Photos from the image-classification dataset "data3" in the GitHub repository An-Shan/Bag-recognition-with-VGG16. Its 10 classes are: backpack, bucket bag, duffle bag, fanny pack, luggage, messenger bag, saddle bag, satchel, sleeping bag, tote bag.

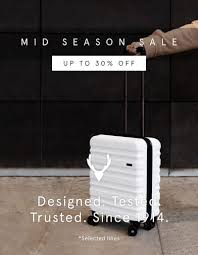
Label: luggage

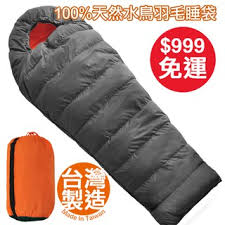
Label: sleeping bag

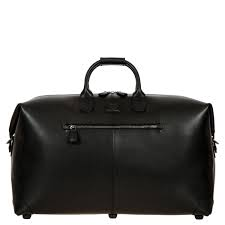
Label: duffle bag

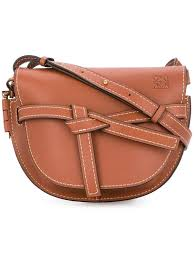
Label: saddle bag

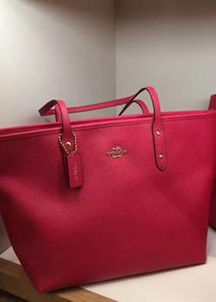
Label: tote bag

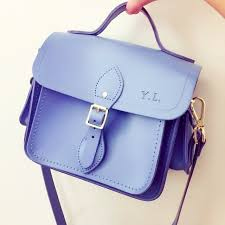
Label: satchel
